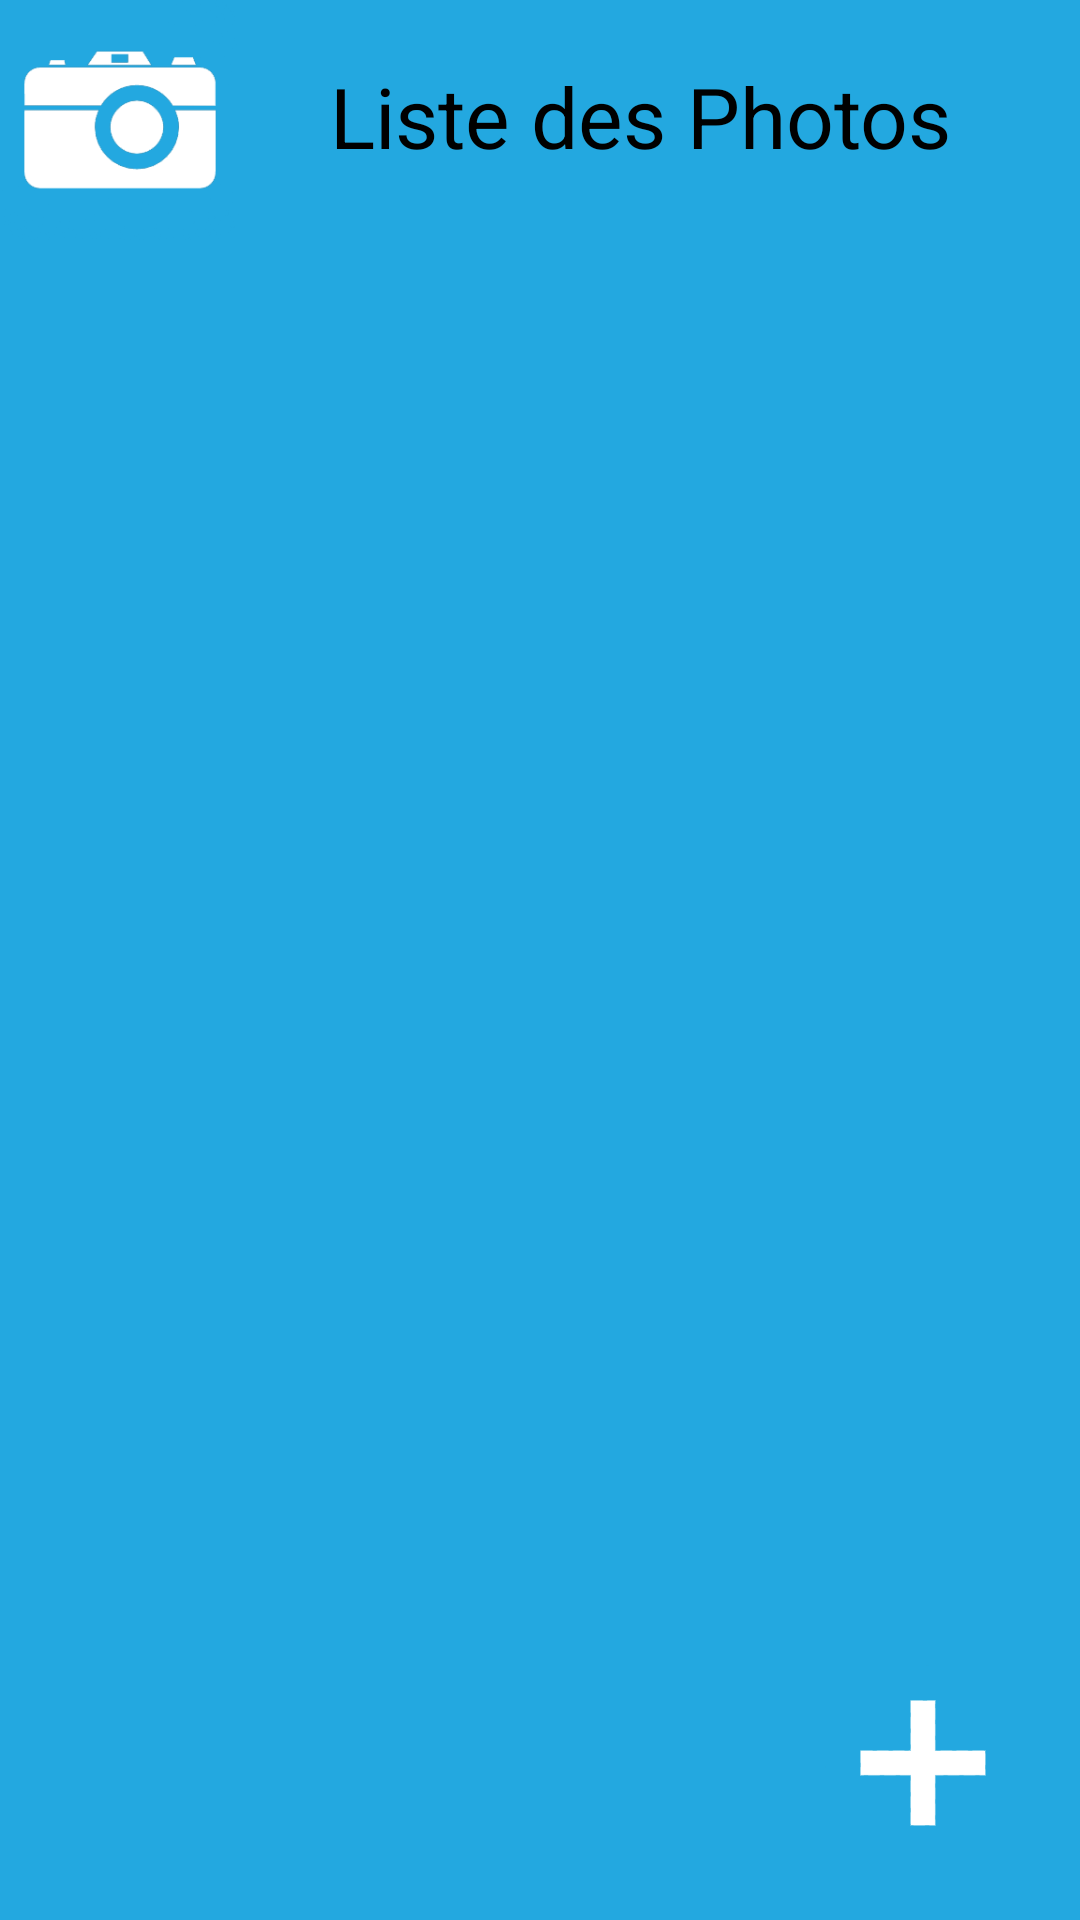

Produce the Android XML layout that renders to this screen, including the resource entries it uses.
<!-- AndroidManifest.xml: fallback theme Theme.MaterialComponents.DayNight.NoActionBar -->
<!-- res/layout/listphoto.xml -->
<?xml version="1.0" encoding="utf-8"?>
<ScrollView
    xmlns:android="http://schemas.android.com/apk/res/android"
    android:layout_width="fill_parent"
    android:layout_height="fill_parent"
    android:fillViewport="true">
    <RelativeLayout
        android:layout_width="fill_parent"
        android:layout_height="wrap_content"
        android:background="@color/bluechat">

        

        <ImageView
            android:id="@+id/avatar"
            android:layout_width="80dp"
            android:layout_height="80dp"
            android:background="@drawable/piccamera"

            />

        <TextView
            android:id="@+id/text"
            android:layout_width="wrap_content"
            android:layout_height="wrap_content"
            android:textColor="@android:color/black"
            android:layout_marginLeft="30dp"
            android:layout_marginTop="20dp"
            android:layout_toRightOf="@+id/avatar"
            android:textSize="28dp"
            android:text="Liste des Photos"
            />

        <Button
            style="?android:attr/buttonStyleSmall"
            android:layout_width="65dp"
            android:layout_height="65dp"
            android:layout_marginRight="20dp"
            android:layout_marginBottom="20dp"
            android:background="@drawable/add"
            android:id="@+id/button2"
            android:onClick="AjoutGroup"
            android:layout_alignParentBottom="true"
            android:layout_alignParentEnd="true" />


        <ListView
            android:layout_width="wrap_content"
            android:layout_height="wrap_content"
            android:id="@+id/listView"
            android:fastScrollEnabled="true"
            android:dividerHeight="1dp"
            android:layout_alignParentStart="true"
            android:divider="#b5b5ae"
            android:layout_below="@+id/avatar"
            android:background="@color/white"/>
        


        
        
    </RelativeLayout>
</ScrollView>
<!-- resources referenced by this layout -->
<resources>
  <color name="bluechat">#23a8e0</color>
  <color name="white">#ffffff</color>
  <!-- drawable add: png bitmap (drawable, 1955 bytes) -->
  <!-- drawable piccamera: png bitmap (drawable, 7099 bytes) -->
</resources>
